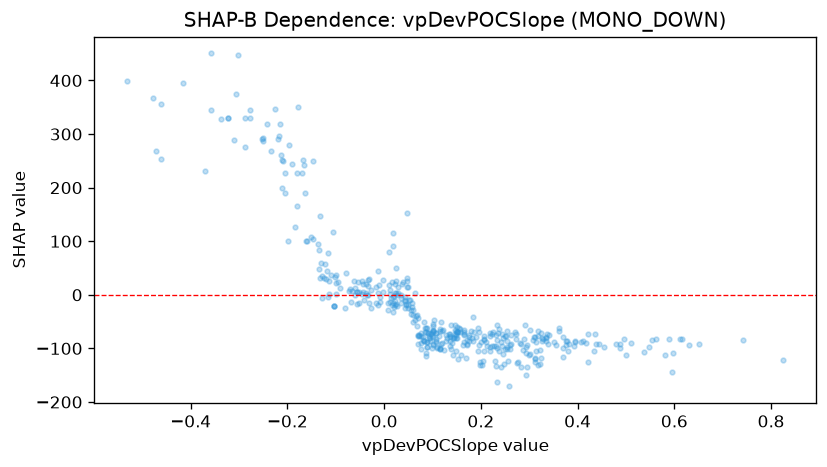

Values plotted in this chart, from the file beside it:
feature_value, shap_value
0.3551, -94.57
0.2865, -103.7
0.63, -94.6
0.2195, -71.77
-0.2518, 290.8
0.3351, -80.42
0.0822, -85.75
0.2182, -105.6
0.2337, -84.37
0.3396, -91.41
-0.0129, 2.796
0.0629, -46.25
0.1296, -81.04
0.1721, -84.59
0.3178, -76.79
0.3257, -79.83
0.3225, -129.4
0.0425, -11.95
0.2417, -87.16
0.311, -125.2
-0.1666, 243
0.3188, -130.6
0.2719, -72.48
0.5626, -83
-0.0091, -13.96
-0.1131, 25.22
0.2235, -72.66
0.1157, -64.4
-0.0118, -18.89
0.1504, -69.21
-0.1206, 29.74
0.0934, -80.67
0.054, -8.826
0.0248, 26.06
0.0281, 14.36
0.1269, -87.02
-0.2779, 329.7
0.0879, -97.12
0.0564, -28.33
0.5104, -89.46
0.0222, 19.93
0.1144, -77.2
0.0693, -75.34
0.4206, -72.57
-0.1621, 100.8
0.0965, -71.65
0.0076, -15.78
0.093, -76.41
0.0115, -13.97
0.0888, -87.87
0.1365, -95.49
0.1487, -75.16
0.0268, -0.7491
0.495, -81.99
0.2101, -87.91
0.2458, -79.75
0.3947, -88.45
0.3341, -79.21
0.3774, -85.96
0.4882, -99.2
... 378 more rows
